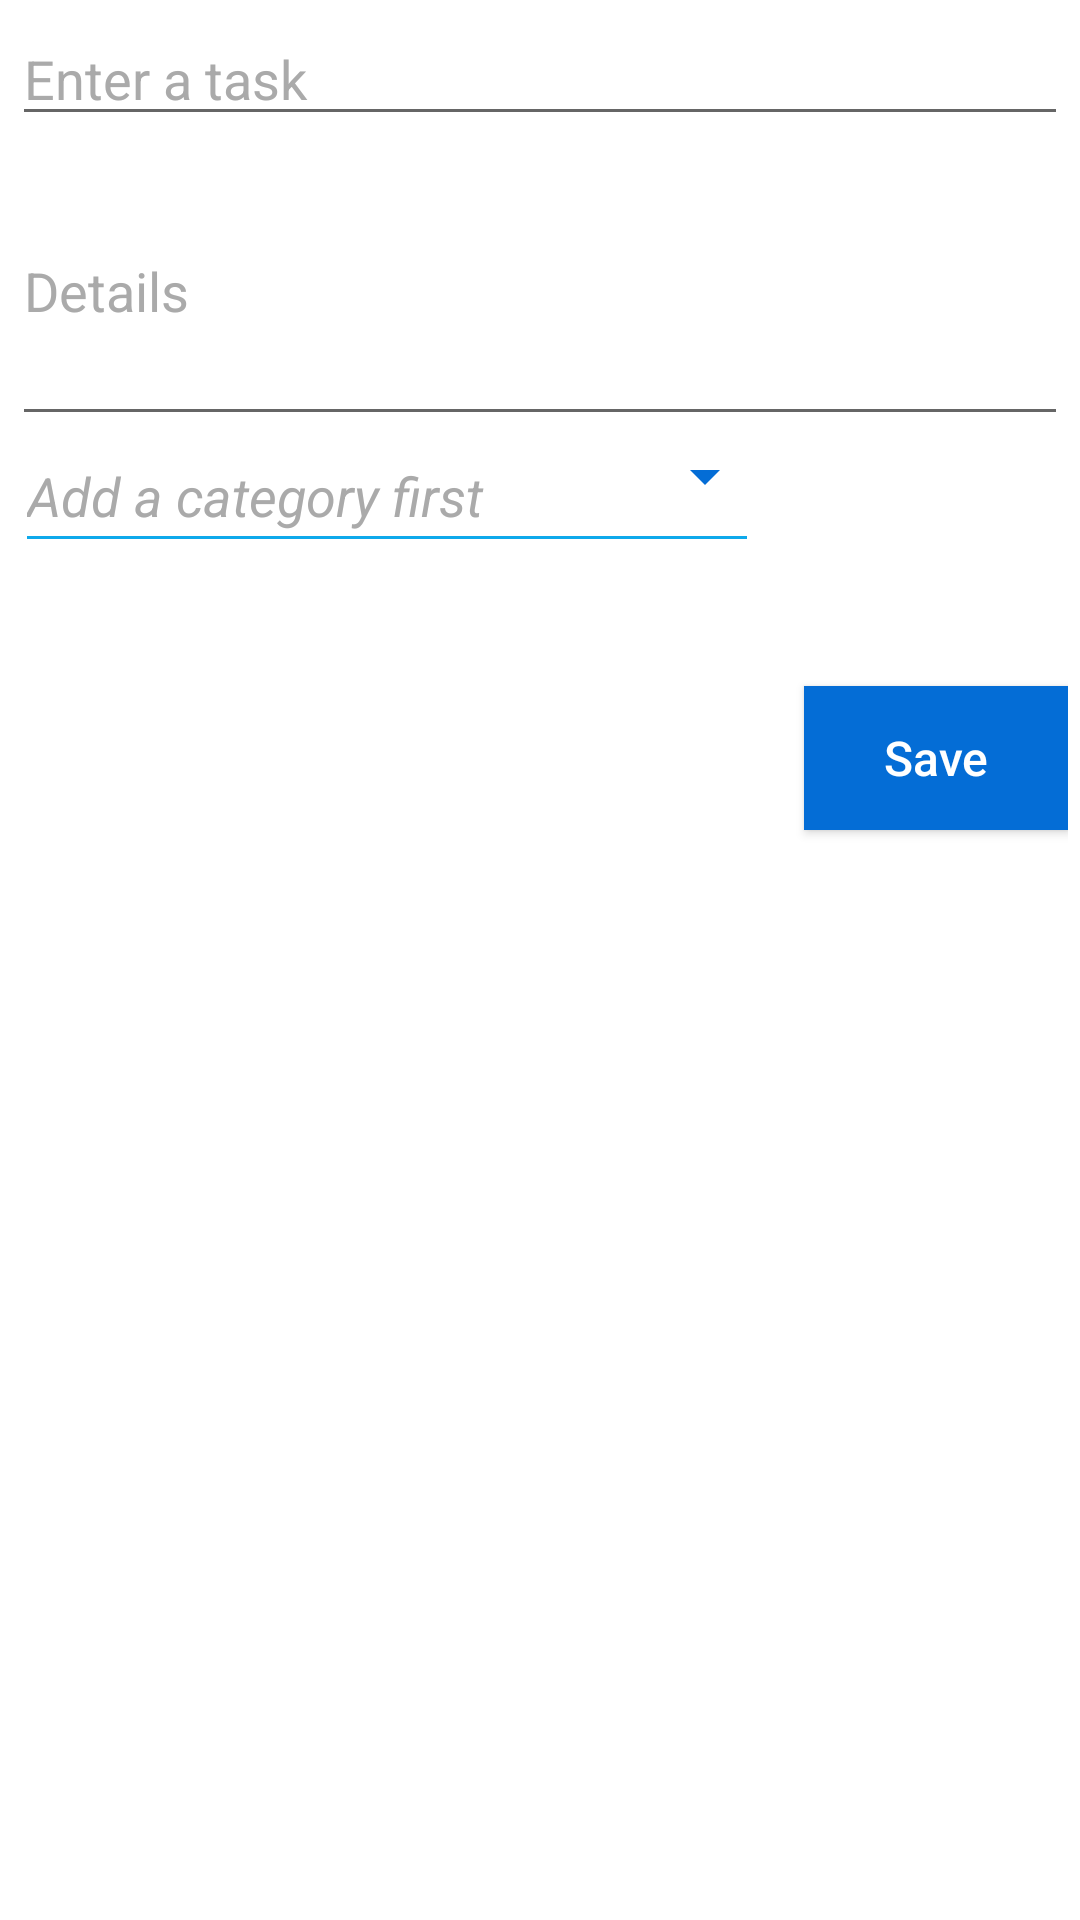

Layout XML and referenced resources for this Android screen:
<!-- AndroidManifest.xml: application theme AppTheme -->
<!-- res/layout/add_task.xml -->
<?xml version="1.0" encoding="utf-8"?>
<LinearLayout xmlns:android="http://schemas.android.com/apk/res/android"
    android:layout_width="match_parent"
    android:layout_height="wrap_content"
    android:orientation="vertical"
    android:layout_gravity="bottom"
    android:background="@color/backgroundColor"

    >
    <RelativeLayout
        android:id="@+id/bottomsheetContainer"
        android:layout_width="match_parent"
        android:layout_height="match_parent"
        android:background="@color/backgroundColor"
        android:orientation="vertical"
        android:padding="3dp"
        android:layout_margin="1dp"
        android:layout_gravity="bottom">

        <EditText
            android:id="@+id/habit"
            android:layout_width="match_parent"
            android:layout_height="wrap_content"
            android:autofillHints=""
            android:hint="Enter a task"
            android:textAppearance="@style/TextAppearance.AppCompat.Medium"
            android:textColor="@color/textColor"
            android:textColorHint="@android:color/darker_gray" />

        <EditText
            android:id="@+id/detail"
            android:layout_width="match_parent"
            android:layout_height="100dp"
            android:layout_below="@id/habit"
            android:hint="Details"
            android:textColorHint="@android:color/darker_gray"
            android:textColor="@color/textColor"
            android:textAppearance="@style/TextAppearance.AppCompat.Medium"
            android:autofillHints="" />

        <TextView
            android:id="@+id/txt"
            android:layout_width="match_parent"
            android:layout_height="40dp"
            android:layout_below="@id/detail"
            android:layout_marginLeft="5dp"
            android:gravity="center_vertical"
            android:text="Add a category first"
            android:textColor="@android:color/darker_gray"
            android:textSize="18sp"
            android:textStyle="italic" />

        <Spinner
            android:id="@+id/spinner"
            android:layout_width="250dp"
            android:layout_height="40dp"
            android:layout_below="@id/detail"
            android:layout_marginLeft="5dp"
            android:layout_marginTop="-7dp"
            android:backgroundTint="@color/gradient2" />

        <View
            android:layout_width="240dp"
            android:layout_height="1dp"
            android:layout_marginLeft="5dp"
            android:background="@color/gradient1"
            android:layout_below="@id/spinner"/>


        <Button
            android:id="@+id/saveTaskButton"
            android:layout_width="wrap_content"
            android:layout_height="wrap_content"
            android:layout_below="@id/spinner"
            android:layout_alignParentEnd="true"
            android:layout_gravity="right"
            android:layout_marginTop="50dp"
            android:background="@color/gradient2"
            android:text="Save"
            android:textAllCaps="false"
            android:textColor="@android:color/white"
            android:textSize="16sp" />

    </RelativeLayout>
</LinearLayout>
<!-- resources referenced by this layout -->
<resources>
  <color name="backgroundColor">#FFFFFF</color>
  <color name="gradient1">#0ea9eb</color>
  <color name="gradient2">#046DD6</color>
  <color name="textColor">#000000</color>
  <style name="AppTheme" parent="Theme.AppCompat.Light.NoActionBar">
          
  
          <item name="colorPrimaryDark">@color/colorPrimary</item>
          <item name="colorPrimary">@color/colorPrimaryDark</item>
          <item name="colorAccent">@color/colorAccent</item>
  
      </style>
  <color name="colorPrimary">#0A84FF</color>
  <color name="colorPrimaryDark">#0A84FF</color>
  <color name="colorAccent">#0A84FF</color>
</resources>
